Labelled photos from "medical", an image-classification folder in anhlee66/Backend_Classify_Medical. The possible labels are: actinic keratosis, basal cell carcinoma, benign pigmented keratosis, squamous cell carcinoma, dermatofibroma, seborrheic keratosis, vascular lesion, melanoma, nevus.

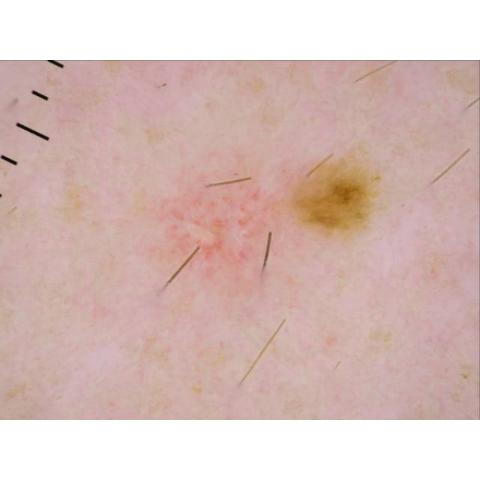
Label: dermatofibroma

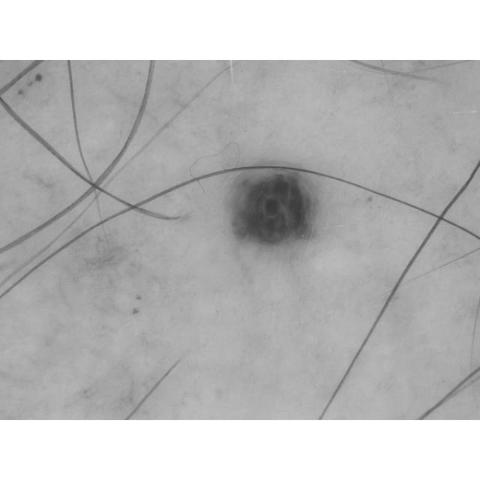
Label: vascular lesion

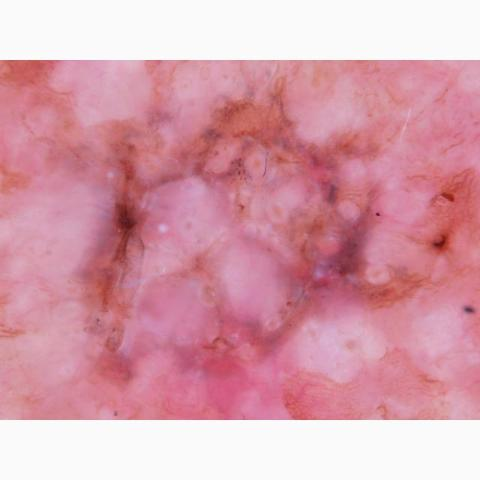
Label: actinic keratosis

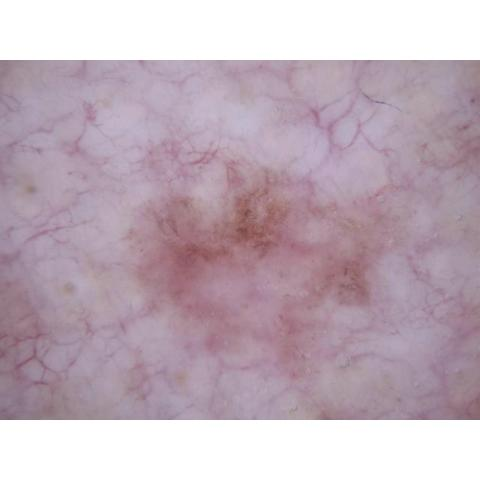
Label: benign pigmented keratosis

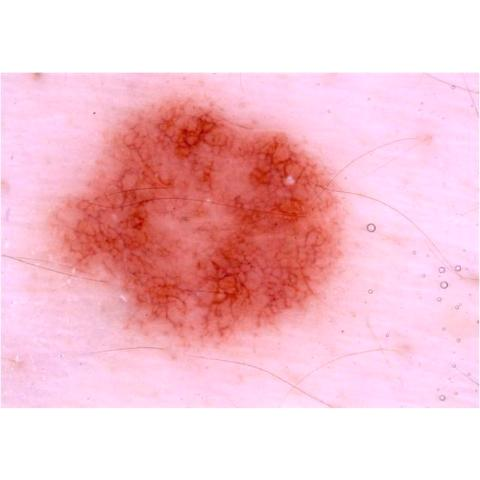
Label: nevus

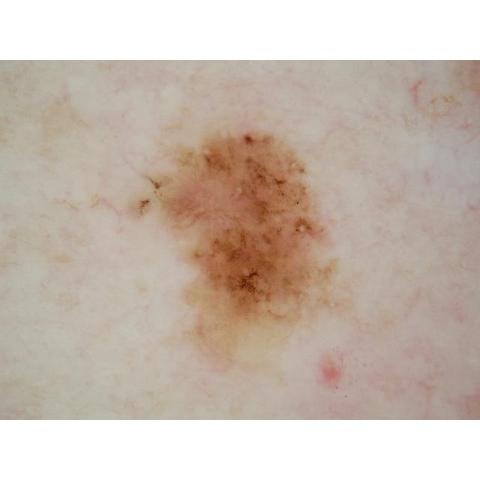
Label: seborrheic keratosis
